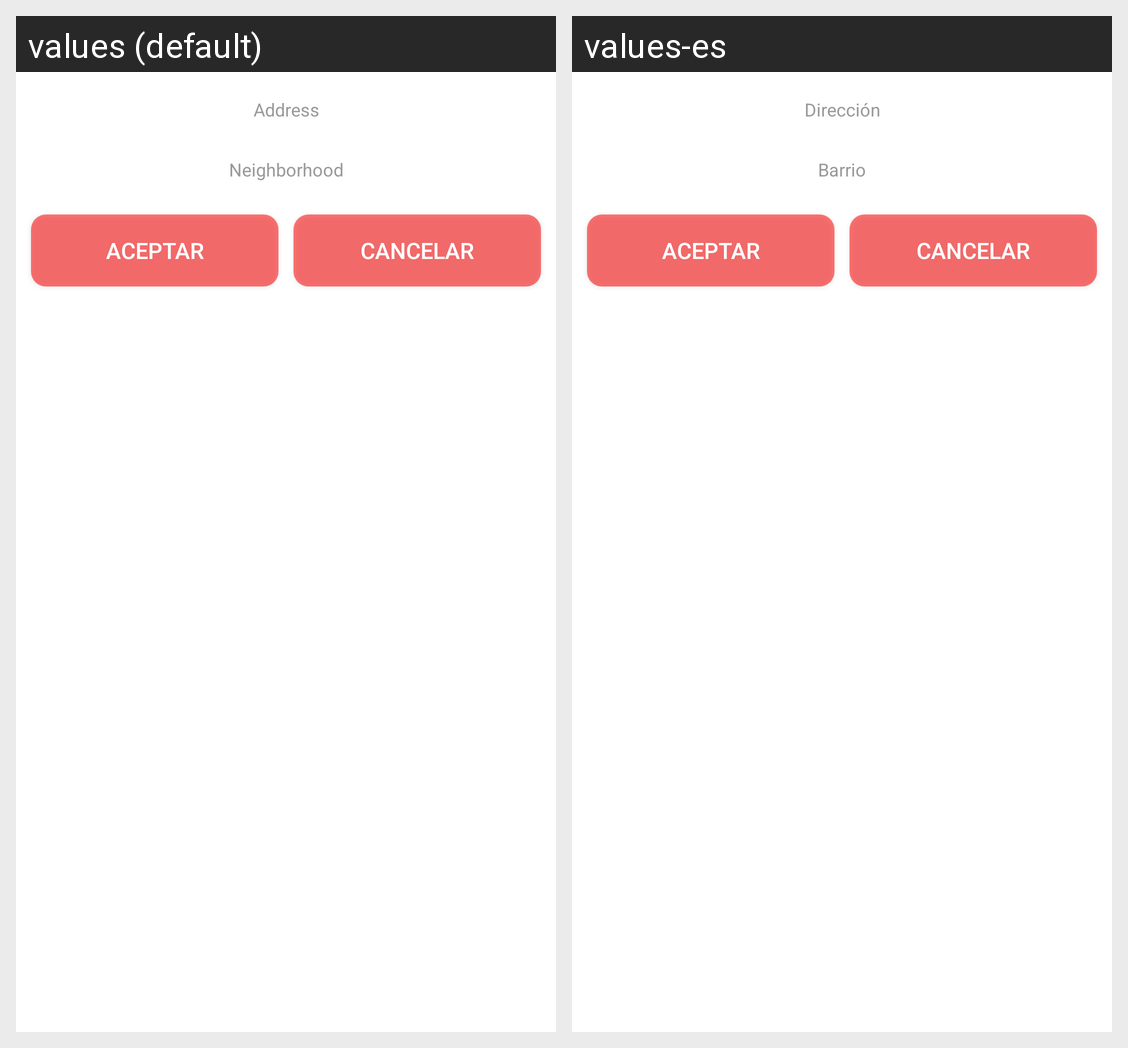

The same Android screen rendered under two of its app's locales, left to right. List the strings drawn on it with the default value and each locale's translation.
Android screen res/layout/template_agregar_direccion.xml rendered under 2 locales, left to right: values (default), values-es. Device: Nexus 5 (rendered at 1080×1920; each locale shown at half size, 540×960, under a caption strip naming it); theme Theme.MaterialComponents.DayNight.NoActionBar.
Strings drawn on this screen, with the default value and each locale's value (text and hints the layout hard-codes, and strings that could not be matched under every locale, appear in the picture but are not listed):

txt_direccion
  values: Address
  values-es: Dirección

txt_barrio
  values: Neighborhood
  values-es: Barrio
